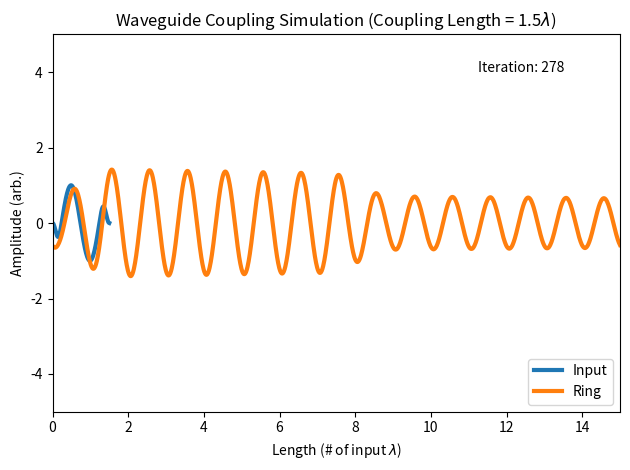

The matplotlib source for this figure: (Note: this script raises an exception after producing the figure.)
from matplotlib import pyplot as plt
import numpy as np
from matplotlib.animation import FuncAnimation
from scipy.stats import norm

### Variables

# Coupling coefficient
coupling_coeff = 0.05

decay_exponent = 3

# Wave velocities
input_velocity = 2
ring_velocity = 2

# Input waveguide lengths
coupling_length = 1
edge_length = 0.5

# Ring waveguide length
ring_length = 15

# Plot y-limit
y_lim = 5

# Simulation parameters
datapoints = 100
frames = 5000
fps = 25

### Preliminary calculations

# Timestep
delta_t = 1 / fps

# Total input waveguide length
input_length = coupling_length + edge_length

# Number of waveguide datapoints
coupling_datapoints = int(coupling_length * datapoints)
edge_datapoints = int(edge_length * datapoints)
input_datapoints = int(input_length * datapoints)
ring_datapoints = int(ring_length * datapoints)

# Ensure velocities are actually as desired
input_roll = delta_t * datapoints * input_velocity
ring_roll = int(delta_t * datapoints * ring_velocity)
if ring_roll/input_roll != ring_velocity/input_velocity:
    print(f"WARNING - exact rolls:\n- Input: {input_roll}\n- Ring: {ring_roll}")

### Initialise plot

# Plot parameters
fig = plt.figure()
ax = plt.axes(xlim=(0, ring_length), ylim=(-y_lim, y_lim))
ax.set_title(f"Waveguide Coupling Simulation (Coupling Length = {input_length}$\lambda$)")
ax.set_xlabel("Length (# of input $\lambda$)")
ax.set_ylabel("Amplitude (arb.)")
iteration_text = ax.text(0.75, 0.9, '', transform=ax.transAxes)
line_input, = ax.plot([], [], lw = 3, label='Input')
line_ring, = ax.plot([], [], lw = 3, label='Ring')
ax.legend(loc="lower right")
plt.tight_layout()

# x axes and ring y axis
x_input = np.linspace(0, input_length, input_datapoints)
x_ring = np.linspace(0, ring_length, ring_datapoints)
y_ring = np.zeros(ring_datapoints)

# Coupling window
window = np.concatenate((0.5*(1+np.sin(np.linspace(-np.pi/2, np.pi/2, int(edge_datapoints/2)))),
                         np.ones(coupling_datapoints),
                         0.5*(1-np.sin(np.linspace(-np.pi/2, np.pi/2, int(edge_datapoints/2))))
                         ))

### Initialisation function
def init(): 
    line_input.set_data([], [])
    line_ring.set_data([], [])
    return line_input, line_ring,

### Animation function
def animate(i):
    global window, y_ring

    # Display iteration number
    iteration_text.set_text(f'Iteration: {i}')

    # Input waveguide travelling wave
    y_input = np.sin(2 * np.pi * (x_input - delta_t * input_velocity * i)) * window

    # Coupling into ring waveguide and travelling wave
    y_ring = (1 - 0.1**decay_exponent) * y_ring
    y_ring[:input_datapoints] += coupling_coeff * y_input
    y_ring = np.roll(y_ring, ring_roll)

    # Assign data
    line_input.set_data(x_input, y_input)
    line_ring.set_data(x_ring, y_ring)

    return line_input, line_ring,

# Run animation and save
anim = FuncAnimation(fig, animate, init_func=init, frames=frames, interval=delta_t*1000)
anim.save('coupling_simulation_exponential.mp4', writer = 'ffmpeg', fps = fps)
